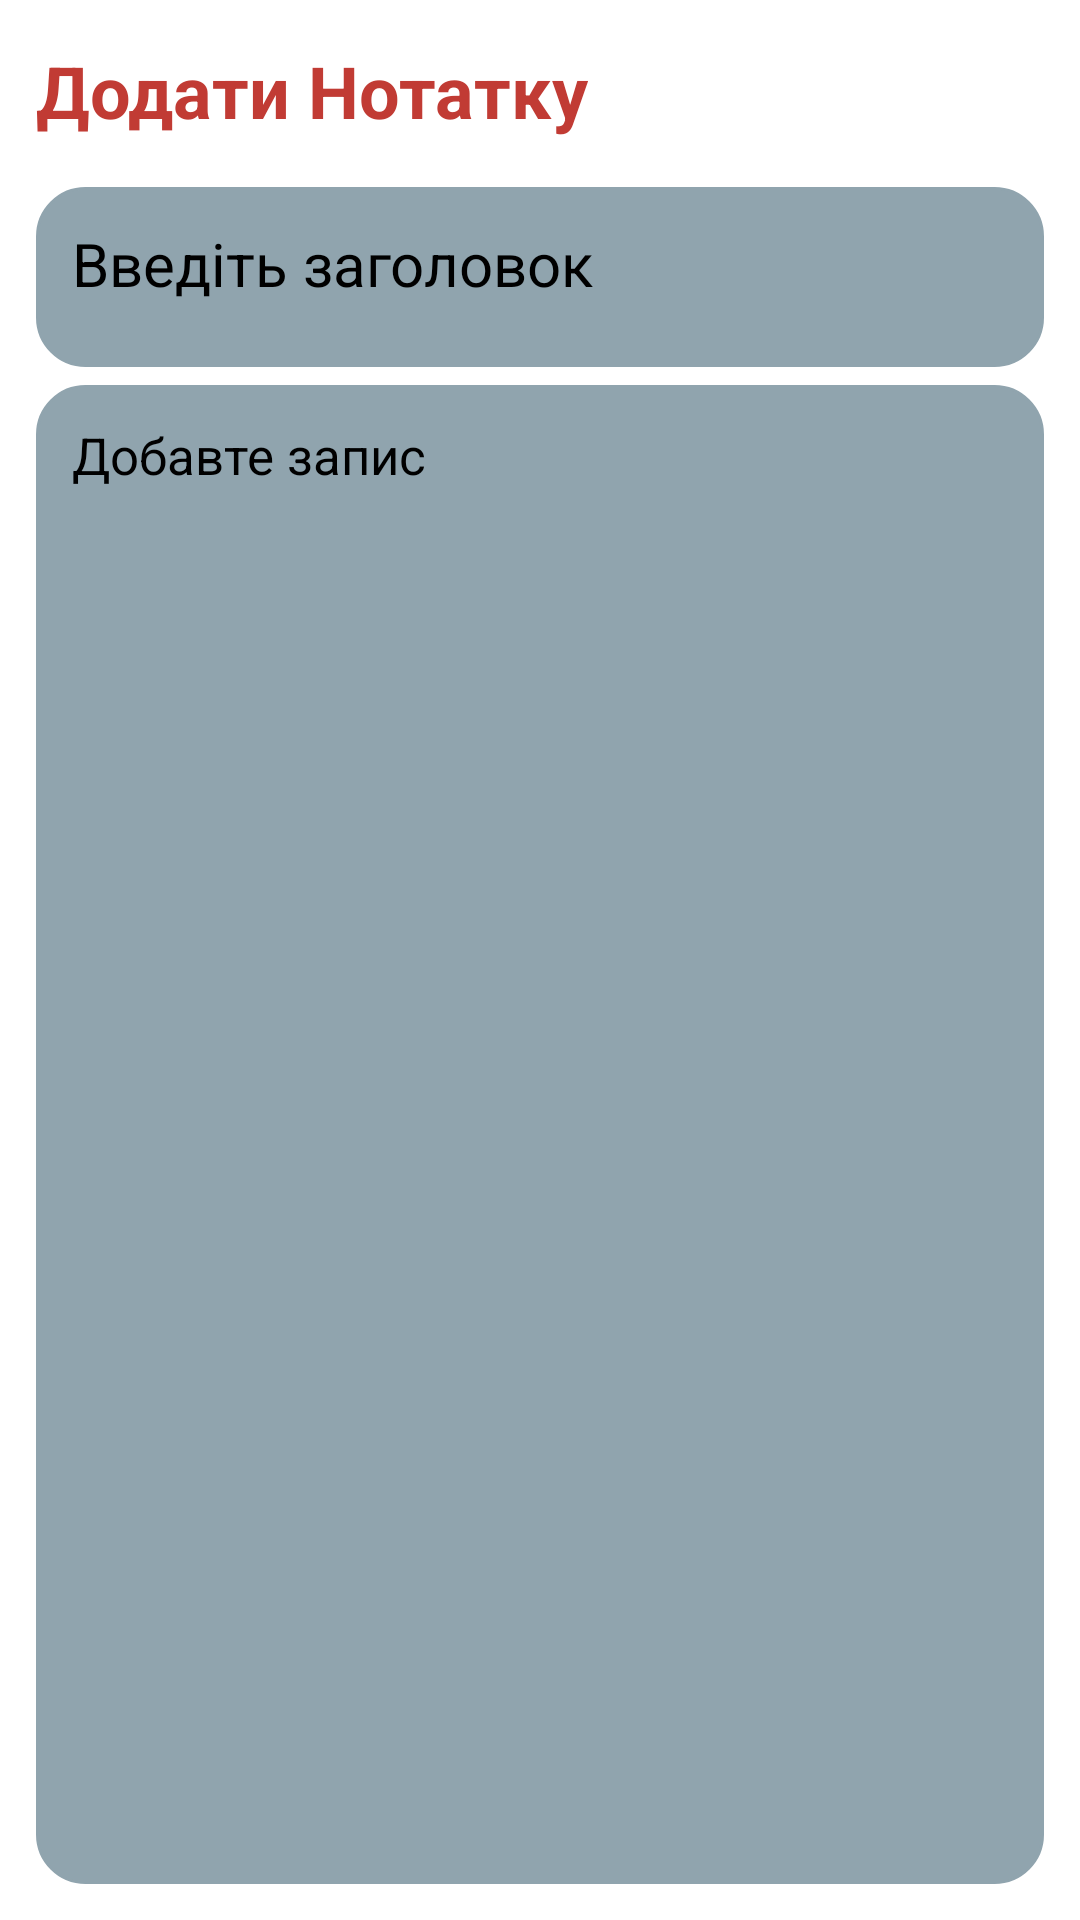

Write the Android layout XML for this screen, with the resource values it uses.
<!-- AndroidManifest.xml: application theme Theme.AndroidKotlinAppNote -->
<!-- res/layout/fragment_add_note.xml -->
<?xml version="1.0" encoding="utf-8"?>
<layout
    xmlns:android="http://schemas.android.com/apk/res/android"
    xmlns:tools="http://schemas.android.com/tools"

    xmlns:app="http://schemas.android.com/apk/res-auto">

    <RelativeLayout

        android:layout_width="match_parent"
        android:layout_height="match_parent"
        android:orientation="vertical"
        tools:context=".NewNoteFragment"
        android:padding="12dp">

        <TextView
            android:id="@+id/addNoteHeading"
            android:layout_width="wrap_content"
            android:layout_height="wrap_content"
            android:layout_marginTop="2dp"
            android:text="Додати Нотатку"
            android:textColor="@color/red"
            android:textSize="24sp"
            android:textStyle="bold" />

        <EditText
            android:id="@+id/addNoteTitle"
            android:layout_width="match_parent"
            android:layout_height="60dp"
            android:layout_below="@id/addNoteHeading"
            android:layout_marginTop="16dp"
            android:background="@drawable/custom_input"
            android:hint="Введіть заголовок"
            android:textCursorDrawable="@drawable/custom_cursor"
            android:maxLines="1"
            android:padding="12dp"
            android:singleLine="false"
            android:textSize="20sp" />



        <EditText
            android:id="@+id/addNoteDesc"
            android:layout_width="match_parent"
            android:layout_height="match_parent"
            android:hint="Добавте запис"
            android:gravity="top"
            android:padding="12dp"
            android:textSize="17sp"
            android:textCursorDrawable="@drawable/custom_cursor"
            android:background="@drawable/custom_input"
            android:layout_below="@id/addNoteTitle"
            android:layout_marginTop="6dp" />

    </RelativeLayout>
</layout>
<!-- resources referenced by this layout -->
<resources>
  <color name="red">#c13b34</color>
  <!-- drawable custom_cursor (drawable) -->
  <shape xmlns:android="http://schemas.android.com/apk/res/android">
      <size android:width="1dp" /> 
      <solid android:color="#c13b34" /> 
  </shape>
  <!-- drawable custom_input (drawable) -->
  <?xml version="1.0" encoding="utf-8"?>
  <selector xmlns:android="http://schemas.android.com/apk/res/android">
  
      <item android:state_enabled="true" android:state_focused="true">
          <shape android:shape="rectangle">
              <solid android:color="@color/color_item"/>
              <stroke android:width="1dp" android:color="@color/color_item"/>
              <corners android:radius="16dp"/>
          </shape>
      </item>
  
      <item android:state_enabled="true">
          <shape android:shape="rectangle">
              <solid android:color="@color/color_item"/>
              <stroke android:width="1dp" android:color="@color/color_item"/>
              <corners android:radius="16dp"/>
          </shape>
      </item>
  
  </selector>
  <color name="color_item">#90A4AE</color>
</resources>
